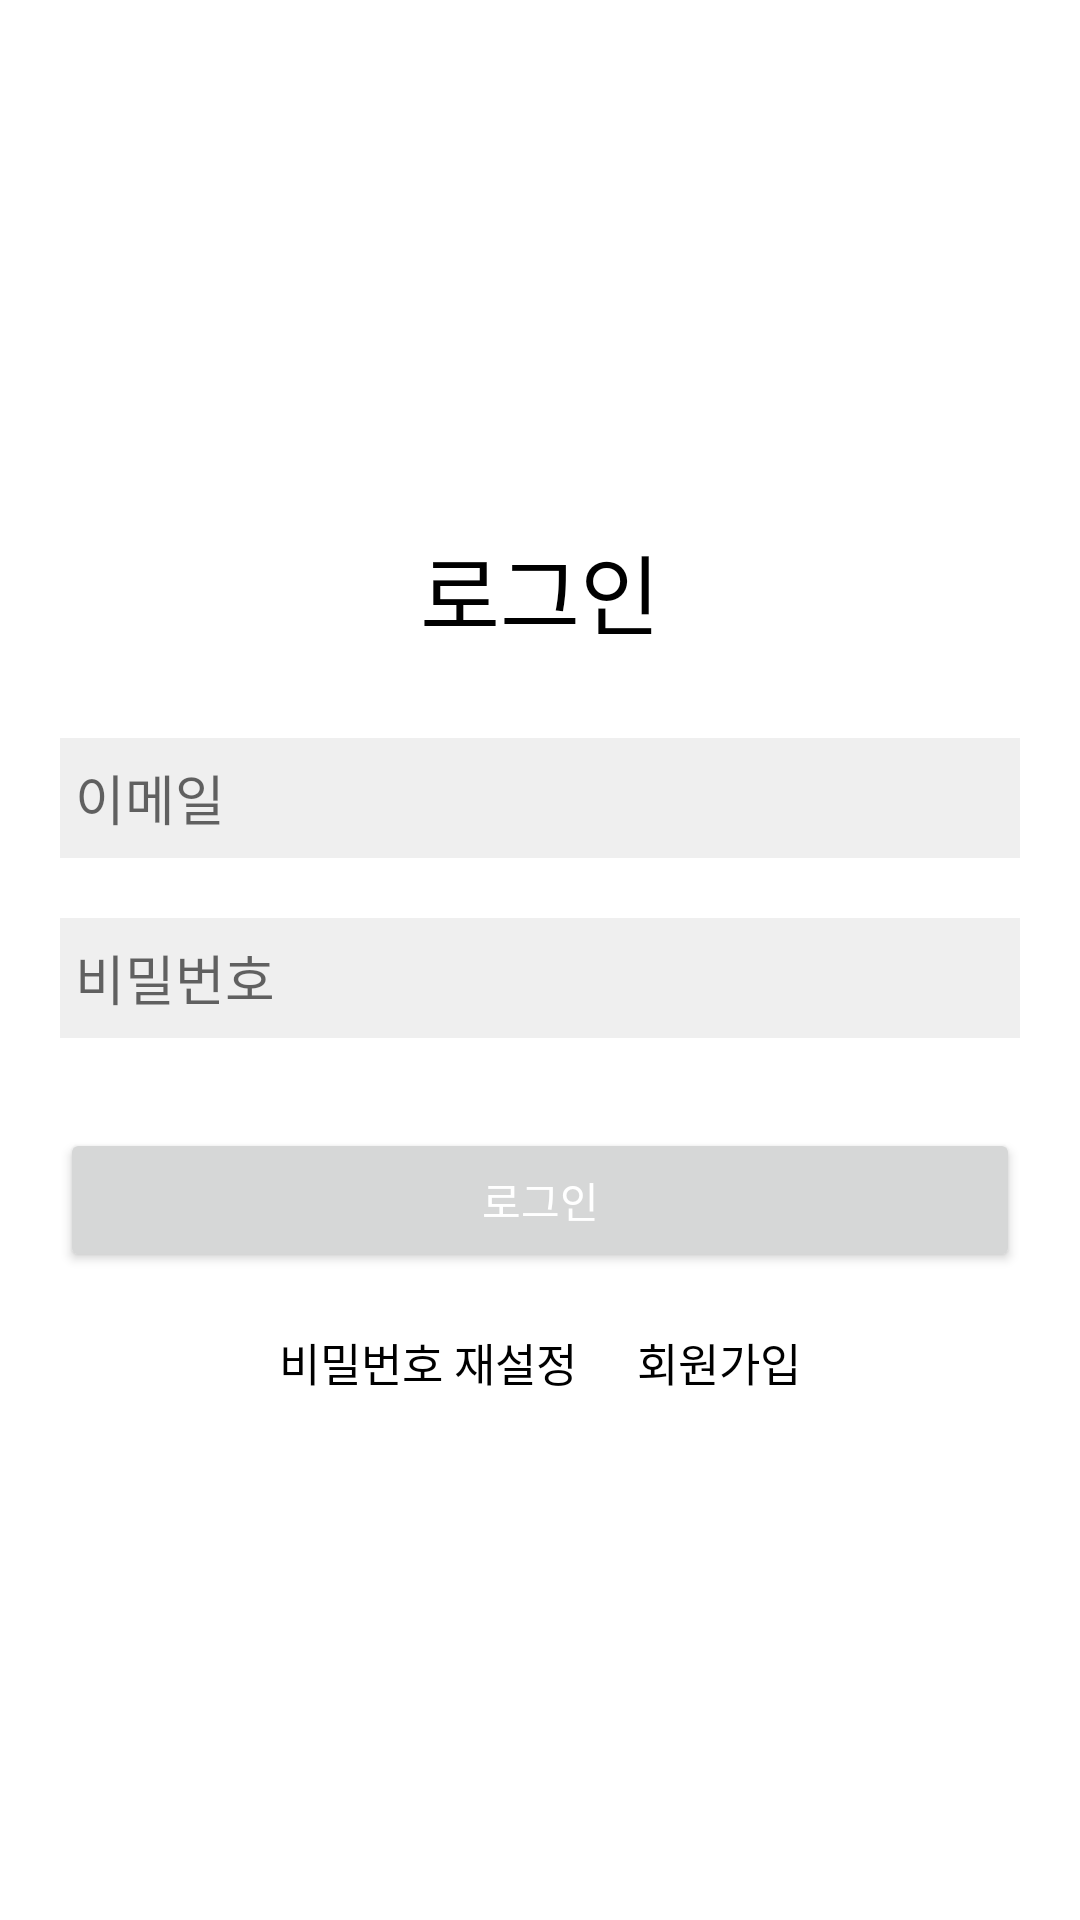

The Android layout XML behind this screen, and the referenced resources:
<!-- AndroidManifest.xml: application theme Theme.Test_retrofit -->
<!-- res/layout/activity_login.xml -->
<?xml version="1.0" encoding="utf-8"?>
<LinearLayout xmlns:android="http://schemas.android.com/apk/res/android"
    android:layout_width="match_parent"
    android:layout_height="match_parent"
    android:background="#00F8F5F5"
    android:gravity="center"
    android:orientation="vertical">

    <TextView
        android:layout_width="match_parent"
        android:layout_height="40dp"
        android:layout_marginTop="10dp"
        android:gravity="center"
        android:text="로그인"
        android:textColor="#000000"
        android:textSize="29sp" />

    <EditText
        android:id="@+id/etemail"
        android:layout_width="match_parent"
        android:layout_height="40dp"
        android:layout_marginTop="30dp"
        android:layout_marginLeft="20dp"
        android:layout_marginRight="20dp"
        android:background="#2FA9A9A9"
        android:hint="이메일"
        android:paddingLeft="5dp" />

    <TextView
        android:id="@+id/email_check"
        android:layout_width="match_parent"
        android:layout_height="20dp"
        android:layout_marginLeft="20dp"
        android:layout_marginRight="20dp"
        android:text=""
        android:textColor="#3F51B5"
        android:paddingLeft="5dp"/>

    <EditText
        android:id="@+id/etpassword"
        android:layout_width="match_parent"
        android:layout_height="40dp"
        android:layout_marginLeft="20dp"

        android:layout_marginRight="20dp"
        android:background="#2FA9A9A9"
        android:hint="비밀번호"
        android:inputType="textPassword"
        android:paddingLeft="5dp" />

    <TextView
        android:id="@+id/password_check"
        android:layout_width="match_parent"
        android:layout_height="25dp"
        android:layout_marginTop="5dp"
        android:layout_marginLeft="20dp"
        android:layout_marginRight="20dp"
        android:text=""
        android:paddingLeft="5dp"/>


    <Button
        android:id="@+id/login"
        android:layout_width="match_parent"
        android:layout_height="wrap_content"
        android:layout_marginLeft="20dp"
        android:layout_marginRight="20dp"
        android:text="로그인"
        android:textColor="#fff"

        />


    <LinearLayout
        android:layout_width="wrap_content"
        android:layout_height="wrap_content"
        android:orientation="horizontal">

        <TextView
            android:id="@+id/find_pw"
            android:layout_width="match_parent"
            android:layout_height="40dp"
            android:layout_marginTop="10dp"
            android:layout_marginRight="20dp"
            android:gravity="center"
            android:text="비밀번호 재설정"
            android:textColor="#000000"
            android:textSize="15sp" />


        <TextView
            android:id="@+id/register"
            android:layout_width="match_parent"
            android:layout_height="40dp"
            android:layout_marginTop="10dp"
            android:gravity="center"
            android:text="회원가입"
            android:textColor="#000000"
            android:textSize="15sp" />

    </LinearLayout>


</LinearLayout>
<!-- resources referenced by this layout -->
<resources>
  <style name="Theme.Test_retrofit" parent="Theme.MaterialComponents.Light.NoActionBar">
  
          
          <item name="colorPrimary">#C8FF9000</item>
          <item name="colorPrimaryVariant">#96D0AA37</item>
          <item name="colorOnPrimary">#C82D1A00</item>
          
          <item name="colorSecondary">@color/teal_200</item>
          <item name="colorSecondaryVariant">@color/teal_700</item>
          <item name="colorOnSecondary">@color/black</item>
          
          <item name="android:statusBarColor" tools:targetApi="l">?attr/colorPrimaryVariant</item>
          
      </style>
  <!-- not gathered from this repository: default colours our renderer supplied (Android Studio template values) -->
  <color name="teal_200">#FF03DAC5</color>
  <color name="teal_700">#FF018786</color>
  <color name="black">#FF000000</color>
</resources>
